Run: headless pygame with SDL's dummy video driver; simulated clock (each Clock.tick advances the game by its frame time, no real sleeping); random seed 0; keys injected as events and as key.get_pressed() state; no mouse input.
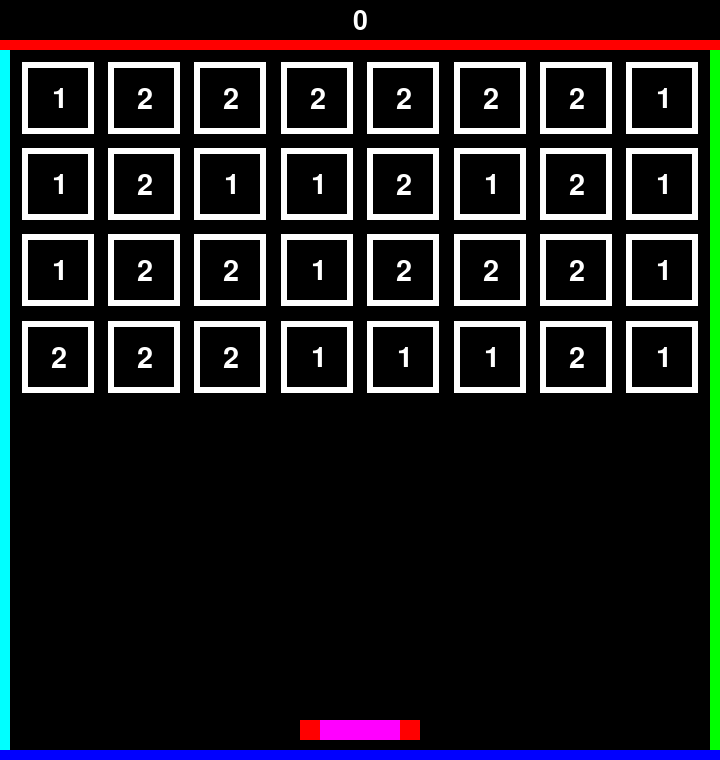
Frame 1 of 4 · flips 1–60 · no input
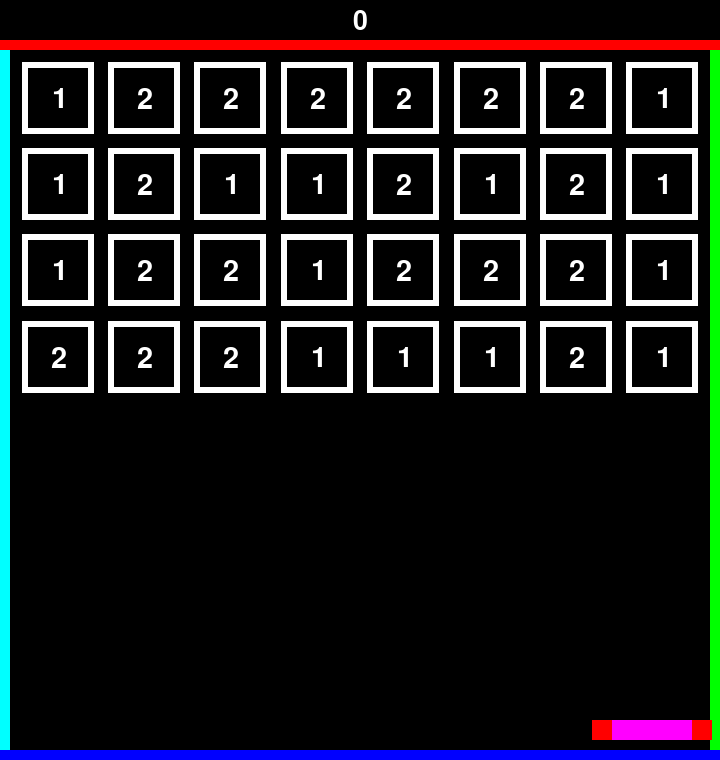
Frame 2 of 4 · flips 61–180 · tapped SPACE, RETURN · held RIGHT (→), D
Frame 3 of 4 · flips 181–300 · held DOWN (↓), S · screen unchanged from frame 2, image omitted
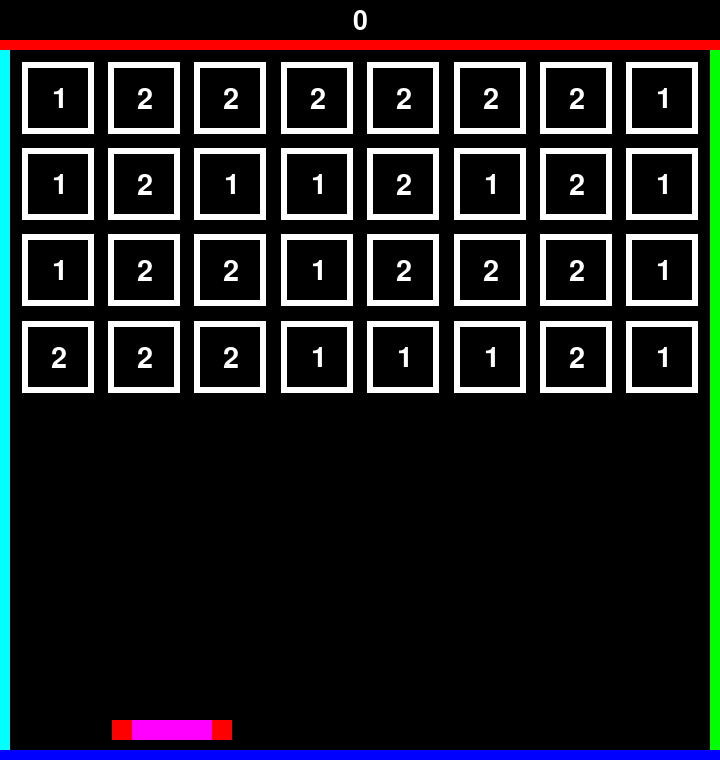
Frame 4 of 4 · flips 301–420 · held LEFT (←), A, UP (↑), W

The pygame program that drew these frames:

import pygame as pg
from pygame.math import Vector2
from pygame.sprite import GroupSingle, Sprite
from pygame.sprite import Group
from pygame import Surface
from random import randint

TOP_BAR_HEIGHT = 40
WINDOW_WIDTH = 720
WINDOW_HEIGHT = 720 + TOP_BAR_HEIGHT
SCREEN_WIDTH = 720
SCREEN_HEIGHT = 720

HITBLOCK_WIDTH = SCREEN_WIDTH / 10
HITBLOCK_HEIGHT = SCREEN_HEIGHT / 10
GAP_SIZE = SCREEN_WIDTH / 50


class Ball(Sprite):
    def __init__(self, color=(255, 255, 255), size=[20, 20], start_pos=[SCREEN_WIDTH/2, SCREEN_HEIGHT/1.5], angle=randint(200, 340), velocity=7):
        super().__init__()
        self.image = Surface(size)
        self.image.fill(color)
        self.rect = self.image.get_rect()
        self.angle = angle
        self.pos = Vector2(start_pos)
        self.velocity = velocity
    
    def update(self):
        self.pos += Vector2(1, 0).rotate(self.angle) * self.velocity
        self.rect.center = self.pos


class Border(Sprite):
    def __init__(self, color, size, pos):
        super().__init__()

        self.image = Surface(size)
        self.image.fill(color)
        self.rect = self.image.get_rect(topleft=pos)


class Borders(Sprite):
    def __init__(self, border_thickness=10, shift_down=0, shift_right=0):
        super().__init__()
        self.top = Border((255, 0, 0), (SCREEN_WIDTH, border_thickness), (shift_right, shift_down))
        self.right = Border((0, 255, 0), (10, SCREEN_HEIGHT - 2*border_thickness), (SCREEN_WIDTH - border_thickness + shift_right, border_thickness + shift_down))
        self.bottom = Border((0, 0, 255), (SCREEN_WIDTH, border_thickness), (shift_right, SCREEN_HEIGHT - border_thickness + shift_down))
        self.left = Border((0, 255, 255), (border_thickness, SCREEN_HEIGHT - 2* border_thickness), (shift_right, border_thickness + shift_down))
        self.right_left_group = Group(self.right, self.left)
        self.top_bottom_group = Group(self.top, self.bottom)


class SimpleKeeper(Sprite):
    def __init__(self, color:tuple, size:list, pos:list):
        super().__init__()
        self.image = Surface(size)
        self.image.fill(color)
        self.pos = pos
        self.rect = self.image.get_rect(center=self.pos)
 
    def update(self, direction:str, velocity:int):
        if direction == 'right':
            self.pos[0] += velocity
        elif direction == 'left':
            self.pos[0] -= velocity
        self.rect.center = self.pos


class Keeper(Sprite):
    def __init__(self, shift_up=0, length=80, width=20, middle_color=(255, 0, 255), side_color=(255, 0, 0)):
        super().__init__()
        self.side_length = length / 2
        self.middle = SimpleKeeper(middle_color, [length, width], [WINDOW_WIDTH/2, WINDOW_HEIGHT - width - shift_up])
        self.left = SimpleKeeper(side_color, [length/4, width], [self.middle.rect.x - self.side_length/4, WINDOW_HEIGHT - width - shift_up]) 
        self.right = SimpleKeeper(side_color, [length/4, width], [self.middle.rect.x + length + self.side_length/4, WINDOW_HEIGHT - width - shift_up]) 

        self.group = Group()
        self.group.add(self.left, self.middle, self.right)


class HitBlock(Sprite):
    def __init__(self, width=HITBLOCK_WIDTH, height=HITBLOCK_HEIGHT, pos=[WINDOW_WIDTH/10, WINDOW_HEIGHT/10], color=(255, 255, 255), number=str(randint(1, 10))):
        super().__init__()
        self.number = number
        self.color = color
        self.image = Surface([width, height])
        self.image.fill(color)
        self.rect = self.image.get_rect(center=pos)
        self.inner_image = Surface([width/1.2, height/1.2])
        self.inner_image.fill((0, 0, 0))
        self.inner_width = width/2
        self.inner_height = height/2
        self.inner_rect = self.inner_image.get_rect(center=[width/2, height/2])
        self.image.blit(self.inner_image, self.inner_rect)
        self.font = pg.freetype.Font(None, SCREEN_HEIGHT/25)
        # self.font_rect = self.font.get_rect(self.number)
        self.font_image, self.font_rect = self.font.render(self.number, self.color)
        self.font_rect.center =  [self.inner_width, self.inner_height]
        self.font.render_to(self.image, self.font_rect, self.number, self.color)

    def decrease_number(self):
        self.number = str(int(self.number) - 1)
        self.image.blit(self.inner_image, self.inner_rect)
        self.font.render_to(self.image, self.font_rect, self.number, self.color)


class Score(Sprite):
    def __init__(self, number='0', color=(255, 255, 255)):
        super().__init__()
        self.number = number
        self.color = color
        self.font = self.font = pg.freetype.Font(None, TOP_BAR_HEIGHT/1.5)
        self.image, self.rect = self.font.render(self.number, self.color)
        self.rect.center = [WINDOW_WIDTH/2, TOP_BAR_HEIGHT/2]

    def increase(self):
        self.number = str(int(self.number) + 1)
        self.image.blit(self.image, self.rect)
        self.image, self.rect = self.font.render(self.number, self.color)
        self.rect.center = [WINDOW_WIDTH/2, TOP_BAR_HEIGHT/2]
        print(self.number)


def main():
    pg.init()
    try:
        window = pg.display.set_mode((WINDOW_WIDTH, WINDOW_HEIGHT))
        pg.display.set_caption("HitTheBlock")

        # INIT SURFACES
        background = Surface((WINDOW_WIDTH, WINDOW_HEIGHT))
        top_bar = Surface((SCREEN_WIDTH, TOP_BAR_HEIGHT))
        top_bar.fill((255, 0, 255))
        screen = Surface((SCREEN_WIDTH, SCREEN_HEIGHT))
        screen_background = Surface((SCREEN_WIDTH, SCREEN_HEIGHT))
        
        # INIT SPRITES
        borders = Borders(shift_down=TOP_BAR_HEIGHT)
        ball_group = Group()
        ball = None
        
        keeper = Keeper(shift_up=10)

        score = Score()
        score_group = GroupSingle(score)

        row = HITBLOCK_WIDTH - GAP_SIZE
        column = HITBLOCK_HEIGHT - GAP_SIZE + TOP_BAR_HEIGHT
        first_pos = [row, column]
        hitblocks = Group()
        hitblock_column_quantity = SCREEN_WIDTH/(HITBLOCK_WIDTH + GAP_SIZE)
        hitblock_row_quantity = (SCREEN_HEIGHT/2)/(HITBLOCK_HEIGHT+ GAP_SIZE)
        pos = first_pos
        for _ in range(0, int(hitblock_row_quantity)):
            for _ in range(0, int(hitblock_column_quantity)):
                hitblock = HitBlock(pos=pos, number=str(randint(1, 2)))
                hitblocks.add(hitblock)
                row += HITBLOCK_WIDTH + GAP_SIZE
                pos = [row, column]
            row = HITBLOCK_WIDTH - GAP_SIZE
            column += HITBLOCK_HEIGHT + GAP_SIZE
            pos = [row, column]

        clock = pg.time.Clock()
        fps = 120

        while True:
            for event in pg.event.get():
                if event.type == pg.QUIT:
                    return

            # COLLISIONS
            keeper_collide_left = pg.sprite.collide_rect(keeper.left, borders.left)
            keeper_collide_right = pg.sprite.collide_rect(keeper.right, borders.right)
            if ball:
                if pg.sprite.spritecollide(ball, borders.right_left_group, False):
                    ball.angle += 180 - 2 * (ball.angle + randint(0, 3))
                if pg.sprite.collide_rect(ball, borders.top):
                    ball.angle += 360 - 2 * (ball.angle + randint(0, 3))
                if pg.sprite.collide_rect(ball, borders.bottom):
                    ball_group.remove(ball)
                    # ball.velocity = 0
                    # ball.angle += 360 - 2 * ball.angle + randint(0, 2)
                if pg.sprite.collide_rect(ball, keeper.left):
                    ball.angle = 250 + randint(-5, 5)
                if pg.sprite.collide_rect(ball, keeper.middle):
                    ball.angle = 270 + randint(-5, 5)
                if pg.sprite.collide_rect(ball, keeper.right):
                    ball.angle = 290 + randint(-5, 5)
                collided_hitblock = pg.sprite.spritecollide(ball, hitblocks, False)
                if collided_hitblock:
                    ball.angle += 180 + randint(-5, 5)
                    score.increase()
                    for hitblock in collided_hitblock:
                        hitblock.decrease_number()
                        if int(hitblock.number) == 0:
                            hitblocks.remove(hitblock)

            # KEY PRESSES
            keys = pg.key.get_pressed()

            if keys[pg.K_SPACE] and not ball_group:
                ball = Ball(angle=randint(250, 340))
                ball_group.add(ball)

            if keys[pg.K_RIGHT] and not keeper_collide_right:
                keeper.group.update('right', 4)
            elif keys[pg.K_LEFT] and not keeper_collide_left:
                keeper.group.update('left', 4)
            
            # DRAW
            window.blit(background, (0, 0))
            # window.blit(screen_background, [0, 0])
            borders.right_left_group.draw(window)

            borders.top_bottom_group.draw(window)    

            ball_group.draw(window)
            ball_group.update()

            hitblocks.draw(window)

            keeper.group.draw(window)

            score_group.draw(window)
            
            # window.blit(top, [0, TOP_BAR_HEIGHT])

            # window.blit(top_bar, [0, 0])
            
            pg.display.update()
            # pg.display.flip()
            clock.tick(fps)

    finally:
        pg.quit()


if __name__ == '__main__':
    main()
